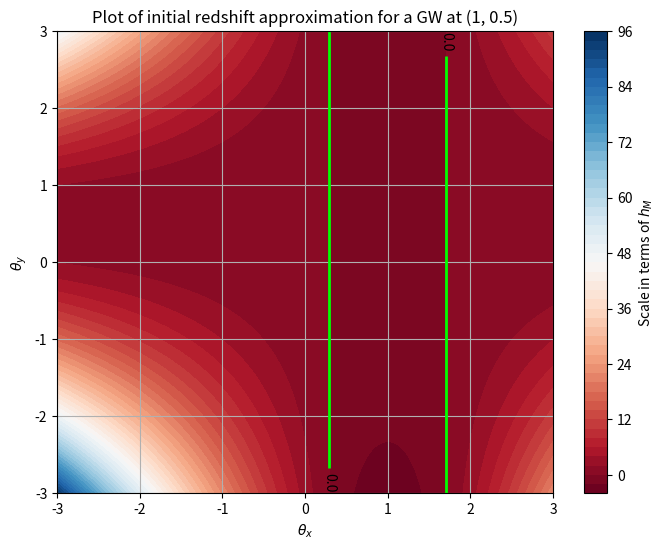

This chart was generated by the following Python code:
import numpy as np
import matplotlib.pyplot as plt

# Define the function
def f(x, y, del_x, del_y):

    return -0.25 * (y-del_y)**2 + 0.5 * (x-del_x)**2 * (y-del_y)**2 # first approximation 

    # full coordinate translation expresion 
    # return -0.25 * (y**2 + 2*y*(delta) + (delta)**2) + 0.5*(x**2 + 2*x*(delta) + (delta)**2)*(y**2 + 2*y*(delta) + (delta)**2)

    ## Higher- order terms, up to x**4 * y**4
    #return 0.5*(-(y**2)/2 + (x**2 * y**2) - (x**4 * y**2)/3 + (y**4)/24 - (x**2 * y**4)/12 + (x**4 * y**4)/36)

    #return 0.5*(-(y**2)/2 + (x**2 * y**2) + (y**4)/24) # max is y**4 

# GW displacement
del_x = 1
del_y = 0.5

# Create a grid of x and y values from -2 to 2
max_value = 3
x = np.linspace(-max_value, max_value, 400)
y = np.linspace(-max_value, max_value, 400)
X, Y = np.meshgrid(x, y)
Z = f(X, Y, del_x, del_y)

# Create the filled contour plot
plt.figure(figsize=(8, 6))
contour = plt.contourf(X, Y, Z, levels=50, cmap='RdBu')
zero_contour = plt.contour(X, Y, Z, levels=[0], colors='lime', linewidths=2)

# Add labels and a color bar
plt.title(f'Plot of initial redshift approximation for a GW at ({del_x}, {del_y})')  # $z = -\frac{1}{4}y^2 + \frac{1}{2}x^2y^2$
plt.xlabel(r'$\theta_x$')
plt.ylabel(r'$\theta_y$')
plt.colorbar(contour, label='Scale in terms of $h_M$')


# Add a label for the zero contour
plt.clabel(zero_contour, fmt='%1.1f', colors='black')

plt.grid(True)
plt.show()
